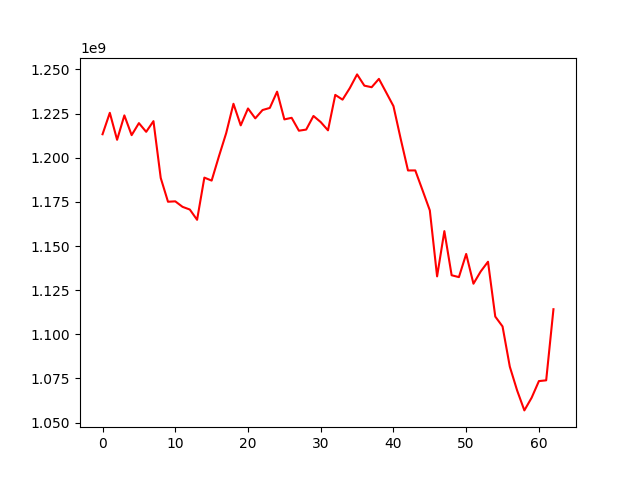

Data behind this chart, as committed beside it:
, 0
0, 1213294234
1, 1225422874
2, 1210150046
3, 1223971298
4, 1212782291
5, 1219584972
6, 1214656511
7, 1220714641
8, 1188539306
9, 1175075764
10, 1175302504
11, 1172185285
12, 1170663942
13, 1164849910
14, 1188737518
15, 1187049562
16, 1200770809
17, 1213922913
18, 1230546961
19, 1218327228
20, 1227886357
21, 1222293424
22, 1227004844
23, 1228197988
24, 1237400556
25, 1221702826
26, 1222600352
27, 1215298988
28, 1215932325
29, 1223643871
30, 1220180914
31, 1215509804
32, 1235577566
33, 1232887275
34, 1239435783
35, 1247181160
36, 1240807410
37, 1239926767
38, 1244635776
39, 1236967086
40, 1229219123
41, 1210605592
42, 1192785405
43, 1192811636
44, 1181572702
45, 1170184832
46, 1132815648
47, 1158429788
48, 1133452200
49, 1132396389
50, 1145509024
51, 1128657132
52, 1135616551
53, 1141110172
54, 1110051604
55, 1104460540
56, 1081676552
57, 1068276537
58, 1056926812
59, 1064106154
... 3 more rows
